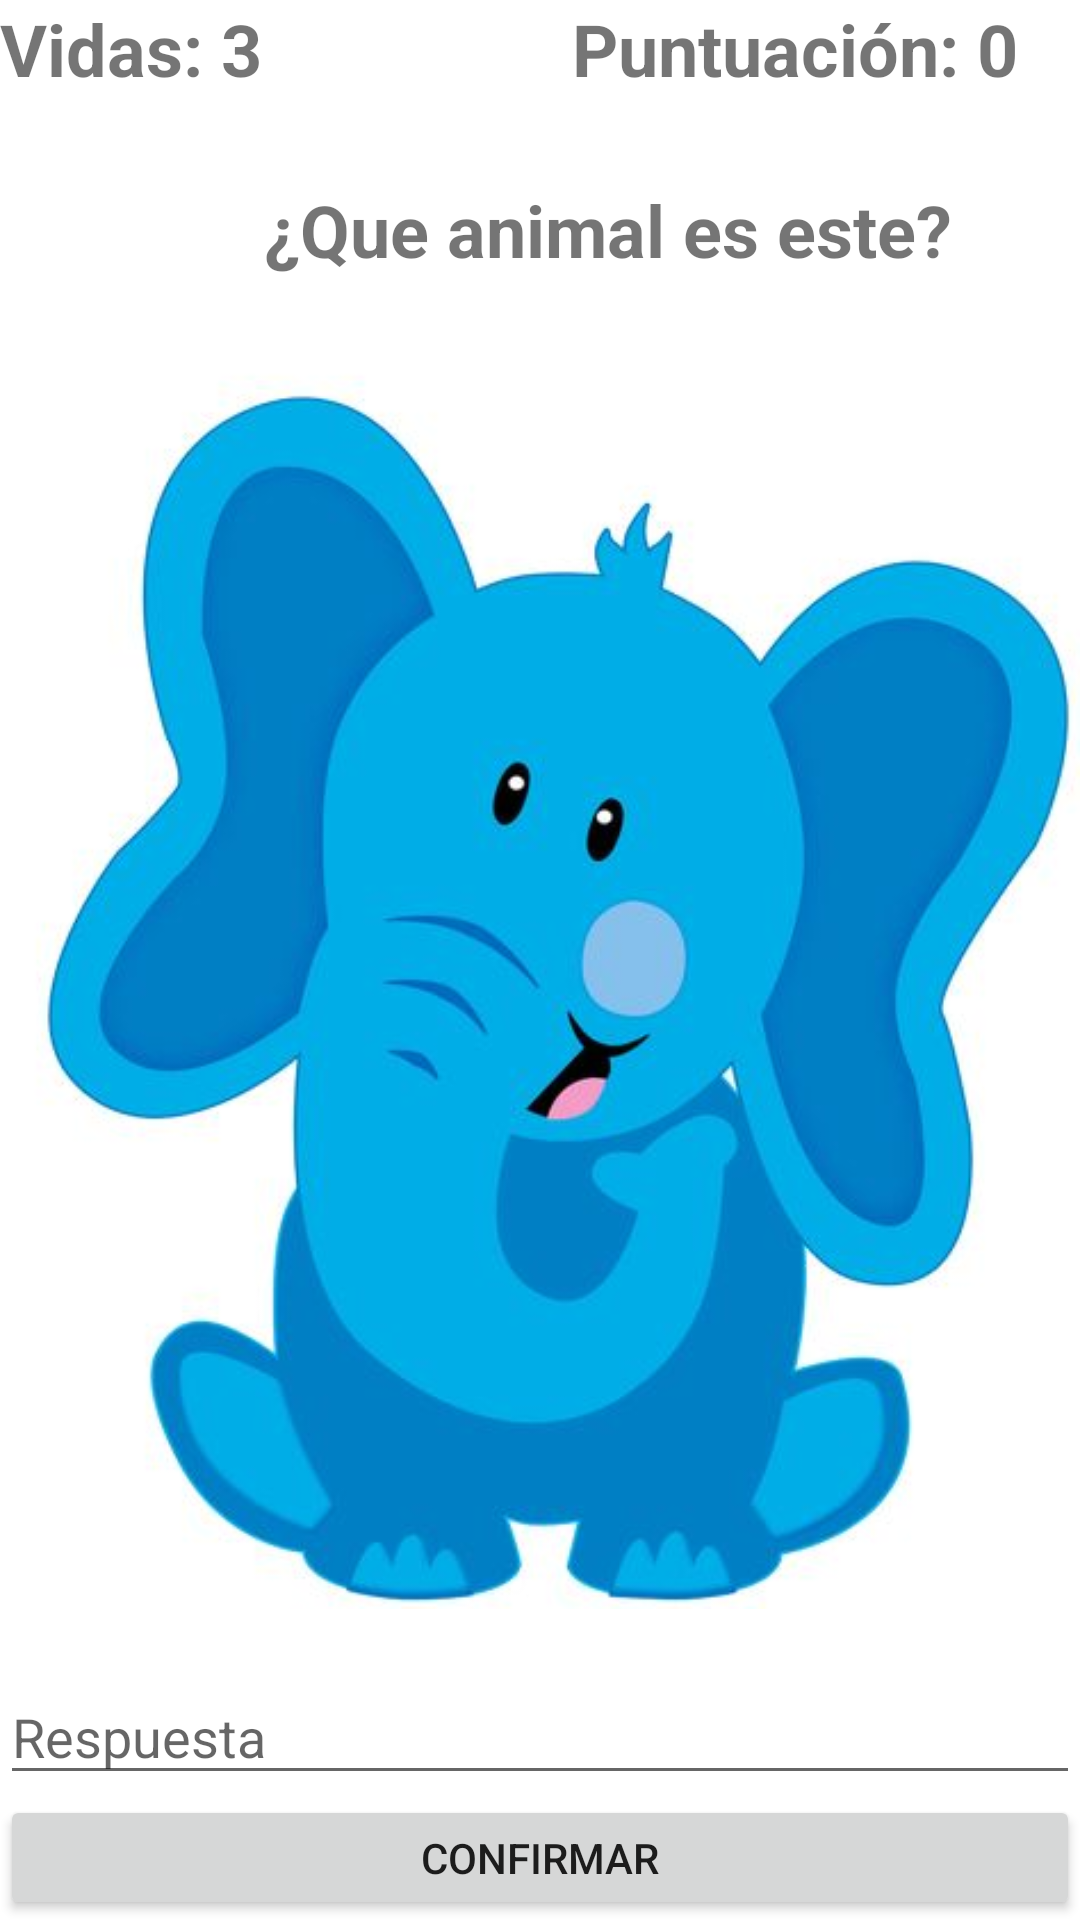

Here is an Android app screen rendered from its layout file. Give the layout XML and the strings, colors and styles it references.
<!-- AndroidManifest.xml: application theme Theme.MiAprendizaje -->
<!-- res/layout/activity_animales.xml -->
<?xml version="1.0" encoding="utf-8"?>
<androidx.constraintlayout.widget.ConstraintLayout xmlns:android="http://schemas.android.com/apk/res/android"
    xmlns:app="http://schemas.android.com/apk/res-auto"
    xmlns:tools="http://schemas.android.com/tools"
    android:layout_width="match_parent"
    android:layout_height="match_parent"
    android:layout_weight="1"
    tools:context=".Animales">

    <TextView
        android:id="@+id/txt_incorrecto"
        android:layout_width="wrap_content"
        android:layout_height="wrap_content"
        android:layout_marginStart="148dp"
        android:layout_marginBottom="124dp"
        android:text="@string/txtincorrecto"
        android:textColor="#D10000"
        android:textSize="24sp"
        android:textStyle="bold"
        android:visibility="invisible"
        app:layout_constraintBottom_toBottomOf="parent"
        app:layout_constraintStart_toStartOf="parent"
        tools:ignore="TextContrastCheck" />

    <TextView
        android:id="@+id/txt_correcto"
        android:layout_width="wrap_content"
        android:layout_height="wrap_content"
        android:layout_marginStart="156dp"
        android:layout_marginBottom="124dp"
        android:text="@string/txtcorrecto"
        android:textColor="#0FC800"
        android:textSize="24sp"
        android:textStyle="bold"
        android:visibility="invisible"
        app:layout_constraintBottom_toBottomOf="parent"
        app:layout_constraintStart_toStartOf="parent"
        tools:ignore="TextContrastCheck" />

    <LinearLayout
        android:layout_width="match_parent"
        android:layout_height="match_parent"
        android:orientation="vertical"
        android:visibility="visible">

        <LinearLayout
            android:layout_width="match_parent"
            android:layout_height="wrap_content"
            android:orientation="horizontal">

            <TextView
                android:id="@+id/txt_vidas"
                android:layout_width="wrap_content"
                android:layout_height="wrap_content"
                android:layout_weight="1"
                android:text="@string/txtvidas"
                android:textAlignment="textStart"
                android:textSize="24sp"
                android:textStyle="bold" />

            <TextView
                android:id="@+id/txt_cuenta"
                android:layout_width="wrap_content"
                android:layout_height="match_parent"
                android:layout_weight="1"
                android:textAlignment="textStart"
                android:textSize="24sp"
                android:textStyle="bold" />

            <TextView
                android:id="@+id/txt_puntos"
                android:layout_width="wrap_content"
                android:layout_height="wrap_content"
                android:layout_weight="1"
                android:text="@string/txtpuntuacion"
                android:textAlignment="center"
                android:textSize="24sp"
                android:textStyle="bold" />
        </LinearLayout>

        <TextView
            android:id="@+id/textView3"
            android:layout_width="wrap_content"
            android:layout_height="wrap_content"
            android:layout_marginStart="88dp"
            android:layout_marginTop="28dp"
            android:text="@string/label"
            android:textSize="24sp"
            android:textStyle="bold"
            tools:ignore="TextContrastCheck" />

        <ImageView
            android:id="@+id/img2"
            android:layout_width="match_parent"
            android:layout_height="wrap_content"
            android:layout_weight="15"
            android:contentDescription="@string/IB"
            app:srcCompat="@mipmap/img1"
            tools:ignore="ImageContrastCheck" />

        <EditText
            android:id="@+id/txt_respuesta"
            android:layout_width="match_parent"
            android:layout_height="wrap_content"
            android:layout_weight="1"
            android:ems="10"
            android:hint="@string/hint_respuesta"
            android:inputType="textPersonName"
            android:minHeight="48dp"
            tools:ignore="TouchTargetSizeCheck" />

        <Button
            android:id="@+id/btn_confirmar"
            android:layout_width="match_parent"
            android:layout_height="wrap_content"
            android:layout_weight="1"
            android:minHeight="48dp"
            android:text="@string/btnconfirmar"
            tools:ignore="TouchTargetSizeCheck" />

    </LinearLayout>

</androidx.constraintlayout.widget.ConstraintLayout>
<!-- resources referenced by this layout -->
<resources>
  <!-- mipmap img1: jpg bitmap (mipmap-mdpi, 20406 bytes) -->
  <string name="IB">info</string>
  <string name="btnconfirmar">Confirmar</string>
  <string name="hint_respuesta">Respuesta</string>
  <string name="label">¿Que animal es este?</string>
  <string name="txtcorrecto">Correcto</string>
  <string name="txtincorrecto">Incorrecto</string>
  <string name="txtpuntuacion">Puntuación: 0</string>
  <string name="txtvidas">Vidas: 3</string>
  <style name="Theme.MiAprendizaje" parent="Theme.MaterialComponents.DayNight.DarkActionBar">
          
          <item name="colorPrimary">@color/purple_500</item>
          <item name="colorPrimaryVariant">@color/purple_700</item>
          <item name="colorOnPrimary">@color/white</item>
          
          <item name="colorSecondary">@color/teal_200</item>
          <item name="colorSecondaryVariant">@color/teal_700</item>
          <item name="colorOnSecondary">@color/black</item>
          
          <item name="android:statusBarColor" tools:targetApi="l">?attr/colorPrimaryVariant</item>
          
      </style>
  <!-- not gathered from this repository: default colours our renderer supplied (Android Studio template values) -->
  <color name="purple_500">#FF6200EE</color>
  <color name="purple_700">#FF3700B3</color>
  <color name="teal_200">#FF03DAC5</color>
  <color name="teal_700">#FF018786</color>
  <color name="black">#FF000000</color>
  <color name="white">#FFFFFFFF</color>
</resources>
